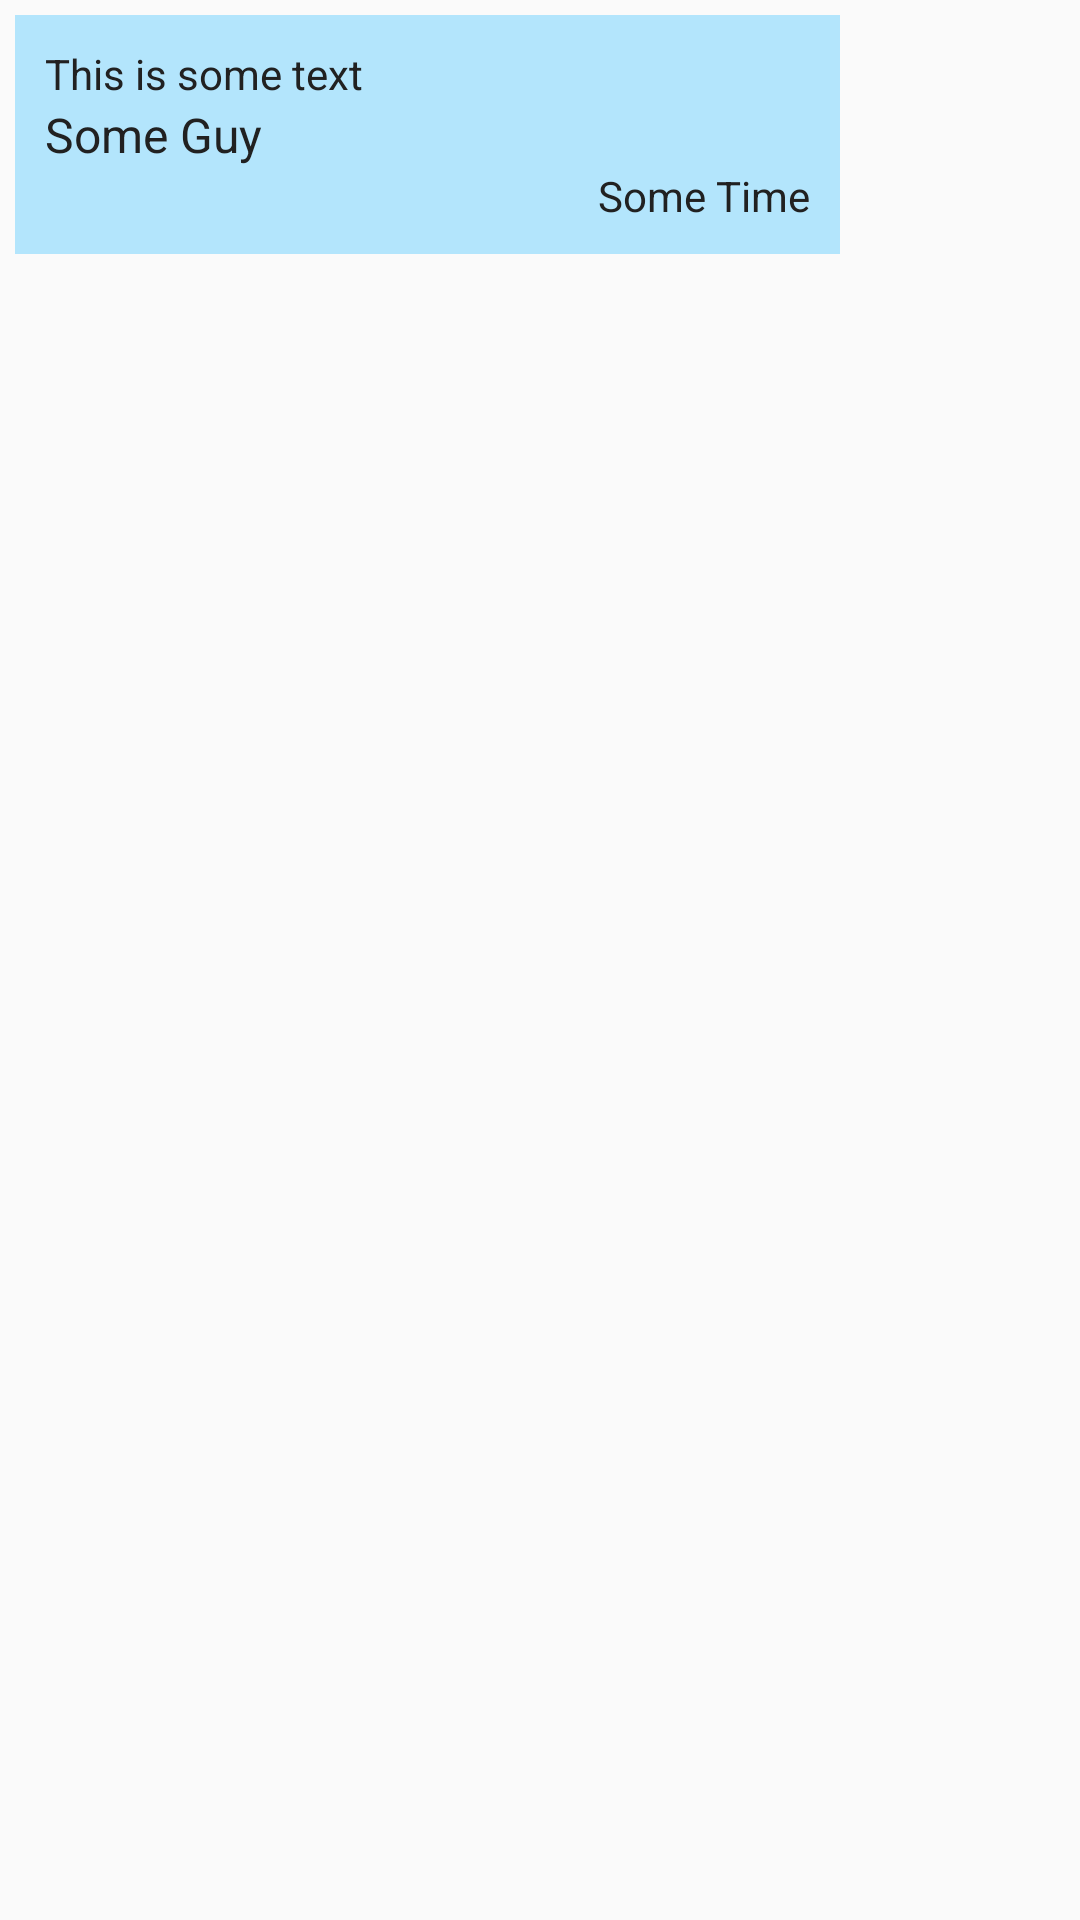

Reconstruct the res/layout file that produces this screen, plus the resources it refers to.
<!-- AndroidManifest.xml: application theme AppTheme -->
<!-- res/layout/chat_message.xml -->
<?xml version="1.0" encoding="utf-8"?>
<RelativeLayout
        xmlns:android="http://schemas.android.com/apk/res/android"
        android:layout_width="match_parent"
        android:layout_height="wrap_content">

    <LinearLayout
            android:id="@+id/chat_message_layout"
            android:layout_margin="5dp"
            android:orientation="vertical"
            android:background="@color/color_chat_bubble_own"
            android:layout_width="275dp"
            android:layout_height="wrap_content"
            android:padding="10dp">

        <TextView
                android:id="@+id/chat_message_user"
                android:text="This is some text"
                android:textSize="14dp"
                android:layout_width="wrap_content"
                android:layout_height="wrap_content" />

        <TextView
                android:id="@+id/chat_message_text"
                android:text="Some Guy"
                android:textSize="16dp"
                android:layout_width="match_parent"
                android:layout_height="wrap_content" />

        <TextView
                android:id="@+id/chat_message_timestamp"
                android:text="Some Time"
                android:textSize="14dp"
                android:gravity="right"
                android:layout_width="match_parent"
                android:layout_height="wrap_content" />

    </LinearLayout>
</RelativeLayout>
<!-- resources referenced by this layout -->
<resources>
  <color name="color_chat_bubble_own">#b3e5fc</color>
  <style name="AppTheme" parent="AppTheme.Base" />
  <style name="AppTheme.Base" parent="Theme.AppCompat.Light.NoActionBar">
      
      <item name="colorPrimary">@color/color_primary</item>
      <item name="colorPrimaryDark">@color/color_primary_dark</item>
      <item name="colorAccent">@color/color_accent</item>
  
      
      <item name="android:textColor">#212121</item>
  </style>
  <color name="color_primary">#F5F5F5</color>
  <color name="color_primary_dark">#BDBDBD</color>
  <color name="color_accent">#03A9F4</color>
</resources>
